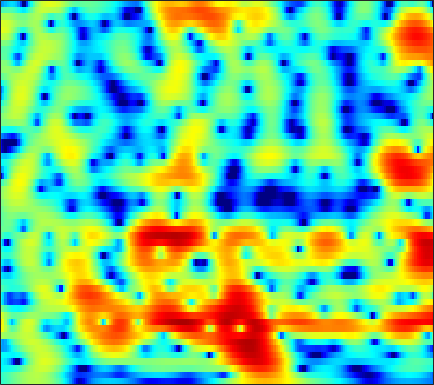

The file beside this chart, header and first rows:
-3.1862, -2.9468, -2.581, -2.1598, -1.8186, -1.3411, -0.85421, -0.4928, -0.02718, 0.40638, 0.7975, 1.0577, 1.3544, 1.5897, 1.7241, 1.8474, 1.9025, 1.8967, 1.8246, 1.6751, 1.4462, 1.2198, 0.83913, 0.36467
-3.236, -2.885, -2.418, -1.951, -1.602, -1.141, -0.6854, -0.349, 0.08532, 0.4972, 0.8793, 1.141, 1.449, 1.703, 1.853, 1.992, 2.056, 2.05, 1.963, 1.782, 1.499, 1.216, 0.7393, 0.1436
-5.187, -4.909, -4.646, -4.461, -4.339, -4.143, -3.845, -3.521, -2.938, -2.206, -1.389, -0.7564, 0.06825, 0.8268, 1.332, 1.905, 2.352, 2.599, 2.808, 2.876, 2.804, 2.657, 2.338, 1.879
-5.291, -5.532, -6.178, -7.298, -8.571, -11.2, -16.03, -24.73, -20.72, -11.93, -7.442, -5.099, -2.727, -0.9164, 0.1688, 1.327, 2.212, 2.718, 3.202, 3.487, 3.592, 3.564, 3.39, 3.074
-4.538, -4.707, -4.935, -5.141, -5.268, -5.358, -5.3, -5.107, -4.6, -3.814, -2.811, -1.99, -0.8934, 0.1296, 0.8155, 1.594, 2.212, 2.568, 2.897, 3.062, 3.078, 2.991, 2.748, 2.366
-8.375, -8.882, -8.591, -7.444, -6.362, -4.938, -3.657, -2.805, -1.795, -0.8861, -0.06731, 0.4977, 1.178, 1.752, 2.111, 2.475, 2.712, 2.809, 2.829, 2.723, 2.503, 2.257, 1.829, 1.285
-7.889, -9.018, -8.305, -6.181, -4.62, -2.865, -1.462, -0.5992, 0.3706, 1.174, 1.822, 2.221, 2.623, 2.887, 3.002, 3.02, 2.902, 2.731, 2.392, 1.919, 1.346, 0.8426, 0.07876, -0.788
1.803, 1.281, 0.8015, 0.5749, 0.5373, 0.6544, 0.9084, 1.178, 1.605, 2.035, 2.391, 2.575, 2.672, 2.585, 2.419, 2.051, 1.533, 1.032, 0.2355, -0.666, -1.652, -2.411, -3.451, -4.555
5.241, 4.052, 2.304, 0.4861, -0.6879, -1.553, -1.24, -0.4869, 0.7414, 1.831, 2.615, 3.008, 3.233, 3.124, 2.795, 1.996, 0.7389, -0.5567, -2.759, -5.587, -8.551, -9.749, -9.139, -7.857
5.771, 4.122, 1.463, -1.867, -4.847, -7.804, -5.735, -3.181, -0.5866, 1.145, 2.268, 2.836, 3.311, 3.424, 3.229, 2.584, 1.515, 0.4473, -1.262, -3.314, -5.243, -5.999, -5.497, -4.449
3.588, 2.643, 1.384, 0.1697, -0.6201, -1.265, -1.433, -1.332, -1.06, -0.686, -0.2203, 0.155, 0.5626, 0.867, 0.992, 1.045, 0.9614, 0.8265, 0.601, 0.3586, 0.1182, -0.05379, -0.2112, -0.3496
0.161, -0.8432, -2.151, -3.282, -3.935, -4.545, -4.914, -5.095, -5.181, -4.993, -4.491, -4.003, -3.266, -2.477, -1.819, -0.9116, -0.1089, 0.3789, 0.849, 1.254, 1.602, 1.794, 1.958, 2.043
-4.62, -6.646, -9.6, -12.21, -13.18, -12.92, -12.31, -12.11, -12.34, -13.32, -14.39, -13.81, -10.95, -7.643, -5.515, -3.203, -1.442, -0.3745, 0.7456, 1.572, 2.143, 2.471, 2.778, 2.981
-4.344, -6.252, -9.407, -12.28, -12.87, -11.95, -10.72, -10.14, -10.08, -10.92, -11.61, -10.82, -8.516, -5.651, -3.587, -1.337, 0.3373, 1.321, 2.37, 3.084, 3.459, 3.543, 3.451, 3.136
-1.467, -2.137, -2.896, -3.357, -3.628, -3.845, -3.72, -3.514, -3.281, -2.903, -2.327, -1.819, -0.9991, -0.02213, 0.7504, 1.688, 2.523, 3.027, 3.511, 3.754, 3.743, 3.53, 2.91, 1.841
-2.956, -3.192, -3.441, -3.63, -3.637, -3.436, -3.124, -2.838, -2.358, -1.771, -1.171, -0.7478, -0.1465, 0.4588, 0.8598, 1.32, 1.716, 1.958, 2.148, 2.18, 2.09, 1.926, 1.56, 1.032
-5.703, -6.227, -6.781, -6.903, -6.585, -5.768, -4.79, -4.028, -2.974, -2.023, -1.22, -0.6711, -0.03734, 0.4398, 0.7114, 0.9961, 1.155, 1.195, 1.19, 1.14, 1.033, 0.9592, 0.9016, 0.9031
-8.545, -11.21, -16.47, -19.58, -14.69, -9.697, -6.494, -4.647, -2.732, -1.318, -0.2664, 0.3844, 1.023, 1.377, 1.516, 1.561, 1.37, 1.091, 0.6205, 0.09347, -0.4527, -0.7478, -0.8548, -0.5654
-5.101, -6.159, -7.333, -7.624, -6.826, -5.165, -3.398, -2.086, -0.6169, 0.5382, 1.49, 2.005, 2.422, 2.614, 2.577, 2.227, 1.585, 0.8792, -0.4863, -2.442, -5.077, -7.61, -10.17, -8.028
-2.618, -2.961, -3.287, -3.152, -2.837, -2.235, -1.34, -0.612, 0.2909, 1.113, 1.823, 2.187, 2.467, 2.555, 2.432, 1.965, 1.253, 0.5099, -0.8511, -2.581, -4.625, -6.236, -7.434, -6.435
-3.672, -4.49, -5.178, -5.108, -4.661, -3.544, -2.133, -1.174, -0.03079, 0.9969, 1.712, 2.11, 2.494, 2.576, 2.477, 2.198, 1.595, 1.003, 0.1195, -0.8801, -1.801, -2.272, -2.554, -2.315
-5.356, -8.17, -15.71, -20.79, -11.71, -6.178, -3.013, -1.436, 0.1394, 1.331, 2.134, 2.613, 3.099, 3.29, 3.294, 3.101, 2.512, 1.851, 0.6552, -1.047, -3.091, -4.57, -5.573, -4.559
-1.804, -2.576, -3.493, -3.604, -3.334, -2.446, -1.646, -1.192, -0.68, -0.4351, -0.01997, 0.4313, 1.072, 1.812, 2.254, 2.486, 2.429, 2.036, 0.97, -0.7326, -3.486, -6.165, -8.631, -5.872
-0.9518, -0.8935, -0.8105, -1.004, -1.16, -1.571, -2.402, -3.317, -5.313, -8.415, -11.6, -10.47, -6.32, -3.017, -1.313, 0.2241, 1.124, 1.454, 1.534, 1.329, 0.9826, 0.758, 0.6792, 0.8924
-1.562, -1.094, -0.6986, -0.6322, -0.7216, -1.174, -1.938, -2.781, -4.303, -6.037, -7.204, -6.76, -5, -2.882, -1.601, -0.1956, 0.7521, 1.238, 1.677, 1.877, 1.983, 1.98, 1.959, 1.912
-1.69, -1.05, -0.49, -0.08702, 0.03816, 0.04847, -0.08966, -0.2984, -0.5714, -0.8229, -0.8984, -0.8231, -0.533, -0.1009, 0.2465, 0.6866, 1.044, 1.25, 1.427, 1.489, 1.458, 1.371, 1.172, 0.897
-1.132, -0.5193, 0.1556, 0.6674, 0.9423, 1.211, 1.337, 1.384, 1.369, 1.322, 1.26, 1.198, 1.151, 1.073, 1.036, 0.9448, 0.8425, 0.753, 0.5874, 0.4101, 0.161, -0.04319, -0.3894, -0.8329
-0.2645, 0.307, 1.001, 1.533, 1.87, 2.2, 2.411, 2.5, 2.504, 2.408, 2.198, 1.989, 1.614, 1.174, 0.7938, 0.2663, -0.2744, -0.6678, -1.13, -1.523, -1.837, -2.058, -2.345, -2.697
0.4983, 1.051, 1.728, 2.302, 2.68, 3.061, 3.329, 3.417, 3.411, 3.221, 2.841, 2.433, 1.678, 0.7393, -0.1358, -1.41, -2.791, -3.756, -4.73, -5.242, -5.244, -5.124, -4.915, -4.783
0.3064, 0.8766, 1.623, 2.393, 2.915, 3.51, 3.957, 4.152, 4.235, 4.066, 3.63, 3.085, 2.067, 0.6136, -0.8071, -3.311, -6.788, -10.4, -16.43, -15.19, -11.03, -9.124, -7.673, -6.997
-2.857, -2.1, -0.7418, 0.7361, 1.745, 2.929, 3.808, 4.301, 4.666, 4.735, 4.471, 4.055, 3.187, 1.918, 0.7009, -1.369, -3.837, -5.875, -8.006, -8.603, -8.059, -7.606, -7.426, -7.986
-17.52, -11.53, -6.135, -2.663, -0.767, 1.173, 2.568, 3.353, 4.061, 4.436, 4.489, 4.34, 3.869, 3.144, 2.426, 1.316, 0.07457, -0.8398, -1.992, -2.977, -3.806, -4.387, -5.245, -6.356
-8.516, -7.455, -5.373, -3.26, -1.841, -0.2151, 1.113, 1.909, 2.736, 3.307, 3.619, 3.674, 3.528, 3.13, 2.684, 1.9, 0.9304, 0.1, -1.094, -2.282, -3.318, -3.95, -4.484, -4.657
-4.901, -4.676, -3.994, -3.162, -2.353, -1.305, -0.204, 0.5331, 1.451, 2.186, 2.743, 2.999, 3.145, 2.998, 2.705, 2.036, 1.012, -0.0234, -1.818, -4.173, -7.086, -9.049, -9.143, -6.716
-7.028, -7.324, -7.321, -6.76, -6.05, -4.88, -3.572, -2.564, -1.251, -0.07688, 0.9258, 1.538, 2.112, 2.405, 2.397, 2.095, 1.385, 0.5854, -0.9859, -3.205, -6.191, -8.342, -8.187, -5.043
-15.47, -18.33, -19.89, -17.2, -15.3, -13.01, -10.96, -9.235, -6.998, -4.818, -2.984, -1.809, -0.6004, 0.2778, 0.7134, 1.016, 1.055, 0.9098, 0.5791, 0.1519, -0.1841, -0.2763, -0.04066, 0.5808
-16.27, -18.95, -21.04, -20.75, -21.28, -23.72, -24.9, -19.26, -13.24, -9.089, -6.163, -4.486, -2.771, -1.524, -0.8149, -0.1133, 0.3897, 0.658, 0.9539, 1.2, 1.456, 1.676, 2.018, 2.41
-9.363, -10.26, -11.45, -12.61, -13.4, -14.33, -13.99, -12.46, -9.852, -7.332, -5.269, -4.073, -2.797, -1.888, -1.347, -0.7753, -0.2874, 0.08687, 0.584, 1.124, 1.667, 2.074, 2.572, 3.007
-3.792, -4.036, -4.291, -4.533, -4.626, -4.556, -4.28, -3.901, -3.273, -2.634, -2.098, -1.839, -1.709, -1.809, -2.003, -2.278, -2.348, -2.114, -1.403, -0.3816, 0.7158, 1.479, 2.349, 3.008
-0.4612, -0.2676, -0.016, 0.1986, 0.3298, 0.5294, 0.6802, 0.7658, 0.8115, 0.6935, 0.3606, -0.0846, -1.058, -2.568, -4.223, -7.419, -11.61, -12.31, -8.026, -4.227, -1.565, -0.1331, 1.281, 2.229
-0.2477, 0.2985, 0.9107, 1.458, 1.785, 2.119, 2.337, 2.381, 2.312, 2.014, 1.449, 0.8399, -0.3108, -1.903, -3.398, -5.779, -7.895, -8.22, -6.732, -4.546, -2.636, -1.489, -0.2679, 0.5949
-1.888, -1.019, 0.01879, 0.918, 1.502, 2.106, 2.532, 2.721, 2.77, 2.607, 2.208, 1.741, 0.9402, -0.04602, -0.8863, -1.964, -2.889, -3.393, -3.687, -3.618, -3.23, -2.757, -2.036, -1.3
-4.352, -3.064, -1.425, -0.01226, 0.9157, 1.925, 2.66, 3.053, 3.331, 3.357, 3.135, 2.801, 2.148, 1.275, 0.4731, -0.7706, -2.21, -3.414, -5.077, -6.545, -7.148, -6.717, -5.359, -3.765
-8.603, -6.176, -3.404, -1.188, 0.1445, 1.572, 2.616, 3.176, 3.668, 3.856, 3.765, 3.53, 2.962, 2.095, 1.258, -0.212, -2.169, -4.052, -7.593, -13.58, -27.29, -16.11, -9.303, -5.749
-10.34, -7.316, -4.186, -1.818, -0.4456, 1.018, 2.111, 2.708, 3.263, 3.549, 3.578, 3.433, 3.026, 2.359, 1.681, 0.5437, -0.8503, -2.053, -3.749, -5.275, -6.135, -6.142, -5.456, -4.391
-4.996, -3.843, -2.336, -0.9541, -0.05133, 0.9484, 1.753, 2.229, 2.69, 2.986, 3.106, 3.066, 2.854, 2.46, 2.021, 1.282, 0.3805, -0.3884, -1.473, -2.531, -3.457, -4.02, -4.466, -4.529
-1.429, -0.9393, -0.3118, 0.267, 0.6715, 1.121, 1.507, 1.779, 2.101, 2.39, 2.63, 2.762, 2.823, 2.724, 2.535, 2.088, 1.396, 0.7185, -0.4265, -1.883, -3.701, -5.286, -7.582, -9.203
0.4272, 0.603, 0.7264, 0.6722, 0.5328, 0.2902, 0.0415, -0.04349, 0.1208, 0.5885, 1.263, 1.81, 2.445, 2.874, 3.041, 3.007, 2.657, 2.163, 1.169, -0.317, -2.447, -4.654, -8.829, -14.07
0.2028, 0.2532, 0.01896, -0.6613, -1.534, -3.185, -5.48, -7.363, -8.022, -5.719, -2.914, -1.152, 0.6434, 1.906, 2.567, 3.108, 3.3, 3.217, 2.831, 2.148, 1.225, 0.4209, -0.5944, -1.306
-1.477, -1.306, -1.55, -2.327, -3.325, -5.337, -8.273, -10.89, -12.26, -9.021, -5.589, -3.574, -1.476, 0.0989, 0.9812, 1.894, 2.498, 2.769, 2.905, 2.847, 2.633, 2.409, 2.058, 1.714
-1.819, -1.559, -1.623, -2.088, -2.627, -3.566, -4.586, -5.223, -5.603, -5.371, -4.589, -3.799, -2.56, -1.294, -0.4004, 0.6313, 1.441, 1.911, 2.349, 2.59, 2.661, 2.634, 2.498, 2.281
-0.001321, 0.09965, -0.03602, -0.5022, -1.063, -2.033, -3.219, -4.237, -5.648, -6.746, -6.933, -6.287, -4.686, -2.857, -1.577, -0.1863, 0.8873, 1.493, 2.057, 2.369, 2.492, 2.478, 2.381, 2.199
2.538, 2.476, 2.17, 1.585, 0.9195, -0.3009, -2.004, -3.729, -7.091, -13.21, -33.96, -14.2, -7.322, -3.676, -1.843, -0.1256, 1.009, 1.535, 1.9, 1.954, 1.783, 1.559, 1.236, 0.9672
3.843, 3.756, 3.455, 2.946, 2.433, 1.525, 0.3499, -0.6998, -2.152, -3.412, -3.911, -3.548, -2.402, -1.073, -0.177, 0.7404, 1.252, 1.348, 1.089, 0.3755, -0.8039, -1.897, -3.385, -4.147
3.373, 3.342, 3.18, 2.87, 2.552, 2.036, 1.454, 1.016, 0.4598, 0.05257, -0.1174, -0.03876, 0.2499, 0.6615, 0.9543, 1.253, 1.291, 1.102, 0.4303, -0.8832, -3.107, -5.761, -12.03, -24.86
1.674, 1.702, 1.668, 1.526, 1.333, 0.9902, 0.5765, 0.2558, -0.1773, -0.499, -0.6033, -0.5193, -0.1679, 0.3619, 0.7825, 1.264, 1.574, 1.628, 1.402, 0.7976, -0.1706, -1.064, -2.224, -2.854
-2.017, -1.874, -1.714, -1.633, -1.666, -1.914, -2.445, -3.06, -4.049, -5.125, -5.8, -5.672, -4.471, -2.716, -1.385, 0.1004, 1.25, 1.865, 2.405, 2.666, 2.691, 2.618, 2.444, 2.251
-9.258, -8.59, -7.63, -6.831, -6.422, -6.26, -6.62, -7.335, -9.14, -12.63, -21.35, -26.46, -12.46, -7.021, -4.376, -1.806, 0.04494, 1.092, 2.145, 2.88, 3.365, 3.591, 3.752, 3.771
